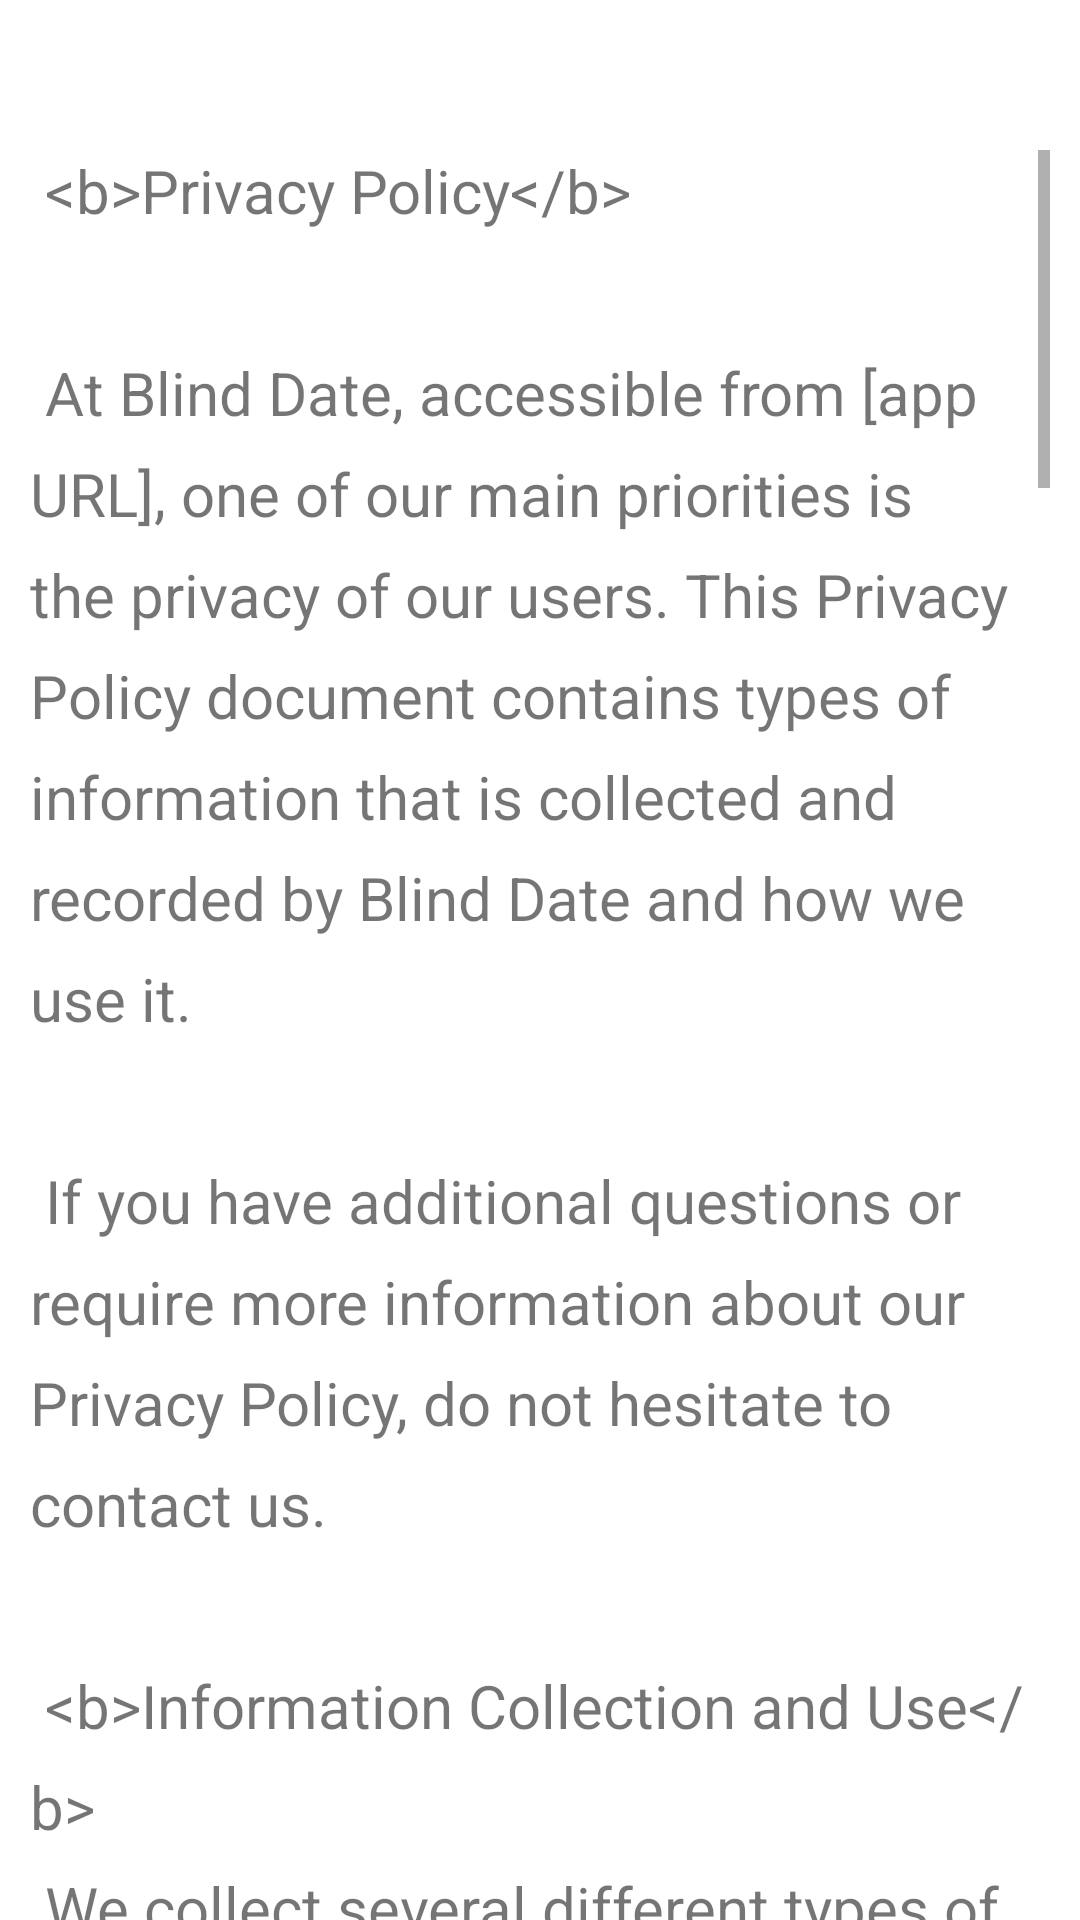

Write the Android layout XML for this screen, with the resource values it uses.
<!-- AndroidManifest.xml: application theme Theme.Theme -->
<!-- res/layout/fragment_privacy__policy.xml -->
<?xml version="1.0" encoding="utf-8"?>
<FrameLayout xmlns:android="http://schemas.android.com/apk/res/android"
    xmlns:tools="http://schemas.android.com/tools"
    android:layout_width="match_parent"
    android:layout_height="match_parent"
    xmlns:app="http://schemas.android.com/apk/res-auto"
    tools:context=".Fragment.SideFragment.Privacy_Policy">


    <androidx.appcompat.widget.Toolbar
        android:id="@+id/toolbar"
        android:layout_width="match_parent"
        android:layout_height="wrap_content"
        android:fitsSystemWindows="true"
        android:minHeight="?attr/actionBarSize"
        app:layout_constraintEnd_toEndOf="parent"
        app:layout_constraintStart_toStartOf="parent"
        app:layout_constraintTop_toTopOf="parent"
        app:theme="@style/ThemeOverlay.AppCompat.Dark.ActionBar">

        <TextView
            android:layout_width="wrap_content"
            android:layout_height="wrap_content"
            android:text="Privacy policy"
            android:textStyle="bold"
            android:textSize="16sp"
            android:layout_gravity="center"
            app:layout_constraintBottom_toBottomOf="parent"
            app:layout_constraintEnd_toEndOf="parent"
            app:layout_constraintHorizontal_bias="0.691"
            app:layout_constraintStart_toStartOf="parent"
            app:layout_constraintTop_toTopOf="parent" />


    </androidx.appcompat.widget.Toolbar>

    <ScrollView
        android:layout_width="match_parent"
        android:layout_height="wrap_content"
        android:layout_marginTop="50dp"
        android:layout_marginHorizontal="10dp"
        app:layout_constraintStart_toStartOf="parent"
        app:layout_constraintTop_toBottomOf="@+id/toolbar">
        <TextView
            android:id="@+id/textView5"
            android:layout_width="wrap_content"
            android:layout_height="wrap_content"
            android:text="@string/privacy_policy"
            android:lineSpacingExtra="10dp"
            android:textSize="20sp"
            />
    </ScrollView>

</FrameLayout>
<!-- resources referenced by this layout -->
<resources>
  <string name="privacy_policy">
      
          &lt;b&gt;Privacy Policy&lt;/b&gt;\n\n
  
          At Blind Date, accessible from [app URL], one of our main priorities is the privacy of our users. This Privacy Policy document contains types of information that is collected and recorded by Blind Date and how we use it.\n\n
  
          If you have additional questions or require more information about our Privacy Policy, do not hesitate to contact us.\n\n
  
          &lt;b&gt;Information Collection and Use&lt;/b&gt;\n
          We collect several different types of information for various purposes to provide and improve our Service to you.\n\n
  
          &lt;b&gt;Types of Data Collected&lt;/b&gt;\n
          &lt;b&gt;Personal Data&lt;/b&gt;\n
          While using our Service, we may ask you to provide us with certain personally identifiable information that can be used to contact or identify you ("Personal Data"). Personally identifiable information may include, but is not limited to:\n
          - Email address\n
          - First name and last name\n
          - Phone number\n
          - Address, State, Province, ZIP/Postal code, City\n
          - Cookies and Usage Data\n\n
  
          &lt;b&gt;Usage Data&lt;/b&gt;\n
          We may collect information that your browser sends whenever you visit our Service or when you access the Service by or through a mobile device ("Usage Data").\n\n
  
          &lt;b&gt;Use of Data&lt;/b&gt;\n
          We use the collected data for various purposes:\n
          - To provide and maintain our Service\n
          - To notify you about changes to our Service\n
          - To allow you to participate in interactive features of our Service when you choose to do so\n
          - To provide customer support\n
          - To gather analysis or valuable information so that we can improve our Service\n
          - To monitor the usage of our Service\n
          - To detect, prevent and address technical issues\n\n
  
          &lt;b&gt;Transfer of Data&lt;/b&gt;\n
          Your information, including Personal Data, may be transferred to — and maintained on — computers located outside of your state, province, country or other governmental jurisdiction where the data protection laws may differ than those from your jurisdiction.\n\n
  
          &lt;b&gt;Disclosure of Data&lt;/b&gt;\n
          We may disclose your Personal Data in the good faith belief that such action is necessary to:\n
          - To comply with a legal obligation\n
          - To protect and defend the rights or property of Blind Date\n
          - To prevent or investigate possible wrongdoing in connection with the Service\n
          - To protect the personal safety of users of the Service or the public\n
          - To protect against legal liability\n\n
  
          &lt;b&gt;Security of Data&lt;/b&gt;\n
          The security of your data is important to us but remember that no method of transmission over the Internet or method of electronic storage is secure system.
          
      </string>
  <style name="Theme.Theme" parent="Base.Theme.BlindDate" />
  <style name="Base.Theme.BlindDate" parent="Theme.MaterialComponents.DayNight.NoActionBar">
          
          
          <item name="android:windowBackground">#FFFFFF</item>
      </style>
</resources>
